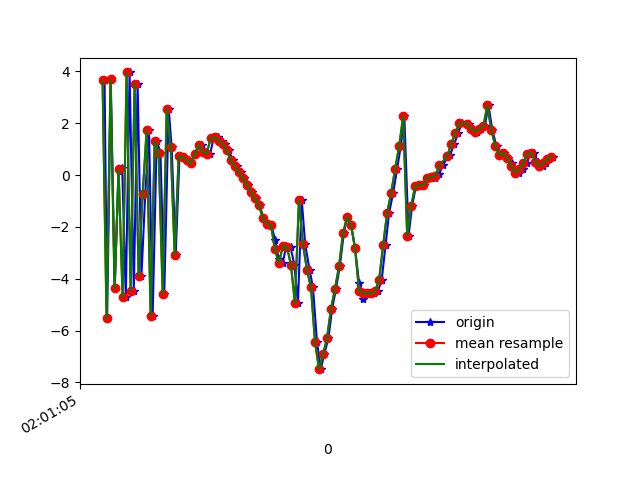

Source data for this figure (header and first rows):
1617847265290, 542908851411031, 3.656067, 2.791946, 2.312378
1617847265303, 542908870641801, -5.526, 0.9292, 1.061
1617847265321, 542908889872571, 3.687, 2.161, -1.607
1617847265341, 542908909103341, -4.366, 0.82, 6.031
1617847265360, 542908928334111, 0.156, 2.04, -6.387
1617847265378, 542908947564881, 0.2891, 1.979, 9.576
1617847265396, 542908966795651, -4.719, 0.8688, -5.489
1617847265415, 542908986026421, 3.959, 3.068, 5.068
1617847265436, 542909005257191, -4.464, 1.297, -5.559
1617847265455, 542909024487961, 3.528, 2.974, 3.977
1617847265474, 542909043718731, -3.905, 1.743, 5.119
1617847265493, 542909062949501, -0.7424, 2.671, -6.289
1617847265512, 542909082180271, 1.725, 3.666, 8.379
1617847265530, 542909101411041, -5.443, 1.809, -0.3398
1617847265550, 542909120641811, 1.32, 2.618, -4.898
1617847265569, 542909139872581, 0.868, 2.485, 8.279
1617847265588, 542909159103351, -4.577, 2.209, -2.917
1617847265610, 542909178334121, 2.566, 4.154, -3.948
1617847265625, 542909197564891, 1.074, 3.593, 8.109
1617847265645, 542909216795661, -3.073, 2.664, 1.289
1617847265664, 542909236026431, 0.7294, 3.024, 2.589
1617847265683, 542909255257201, 0.7057, 2.94, 1.358
1617847265702, 542909274487971, 0.5796, 3.185, 0.975
1617847265722, 542909293718741, 0.4609, 3.679, 0.5474
1617847265740, 542909312949511, 0.8068, 3.09, 1.432
1617847265763, 542909332180281, 1.137, 2.038, 2.344
1617847265778, 542909351411051, 1.177, 2.178, 2.479
1617847265798, 542909370641821, 0.8719, 3.465, 1.498
1617847265817, 542909389872591, 0.8287, 3.408, 1.669
1617847265835, 542909409103361, 1.441, 2.154, 2.64
1617847265854, 542909428334131, 1.468, 1.052, 3.477
1617847265874, 542909447564901, 1.307, 1.023, 3.549
1617847265892, 542909466795671, 1.2, 1.438, 2.911
1617847265910, 542909486026441, 0.9507, 2.285, 2.619
1617847265930, 542909505257211, 0.5684, 1.975, 2.809
1617847265950, 542909524487981, 0.3413, 1.265, 2.709
1617847265969, 542909543718751, 0.1081, 1.177, 2.342
1617847265987, 542909562949521, -0.1112, 2.053, 1.397
1617847266007, 542909582180291, -0.3726, 2.694, 0.364
1617847266027, 542909601411061, -0.6456, 2.855, -0.4621
1617847266045, 542909620641831, -0.8865, 3.131, -1.493
1617847266064, 542909639872601, -1.16, 3.733, -2.527
1617847266083, 542909659103371, -1.673, 4.112, -3.314
1617847266103, 542909678334141, -1.872, 3.553, -3.848
1617847266121, 542909697564911, -1.908, 3.924, -4.829
1617847266141, 542909716795681, -2.488, 5.441, -6.228
1617847266159, 542909736026451, -3.252, 6.535, -6.958
1617847266179, 542909755257221, -3.388, 6.274, -6.787
1617847266197, 542909774487991, -2.736, 4.865, -6.102
1617847266218, 542909793718761, -2.767, 6.01, -5.26
1617847266237, 542909812949531, -3.464, 8.065, -5.745
1617847266255, 542909832180301, -4.94, 5.714, -5.472
1617847266274, 542909851411071, -0.9579, -0.8642, 0.2484
1617847266291, 542909870641841, -2.664, -3.383, 1.979
1617847266313, 542909889872611, -3.661, -3.595, 3.135
1617847266330, 542909909103381, -4.332, -1.804, 2.58
1617847266350, 542909928334151, -6.426, -3.742, 4.25
1617847266369, 542909947564921, -7.486, -7.893, 7.568
1617847266386, 542909966795691, -6.913, -8.923, 9.336
1617847266407, 542909986026461, -6.298, -6.466, 9.196
1617847266426, 542910005257231, -5.147, -3.51, 8.92
... 57 more rows
